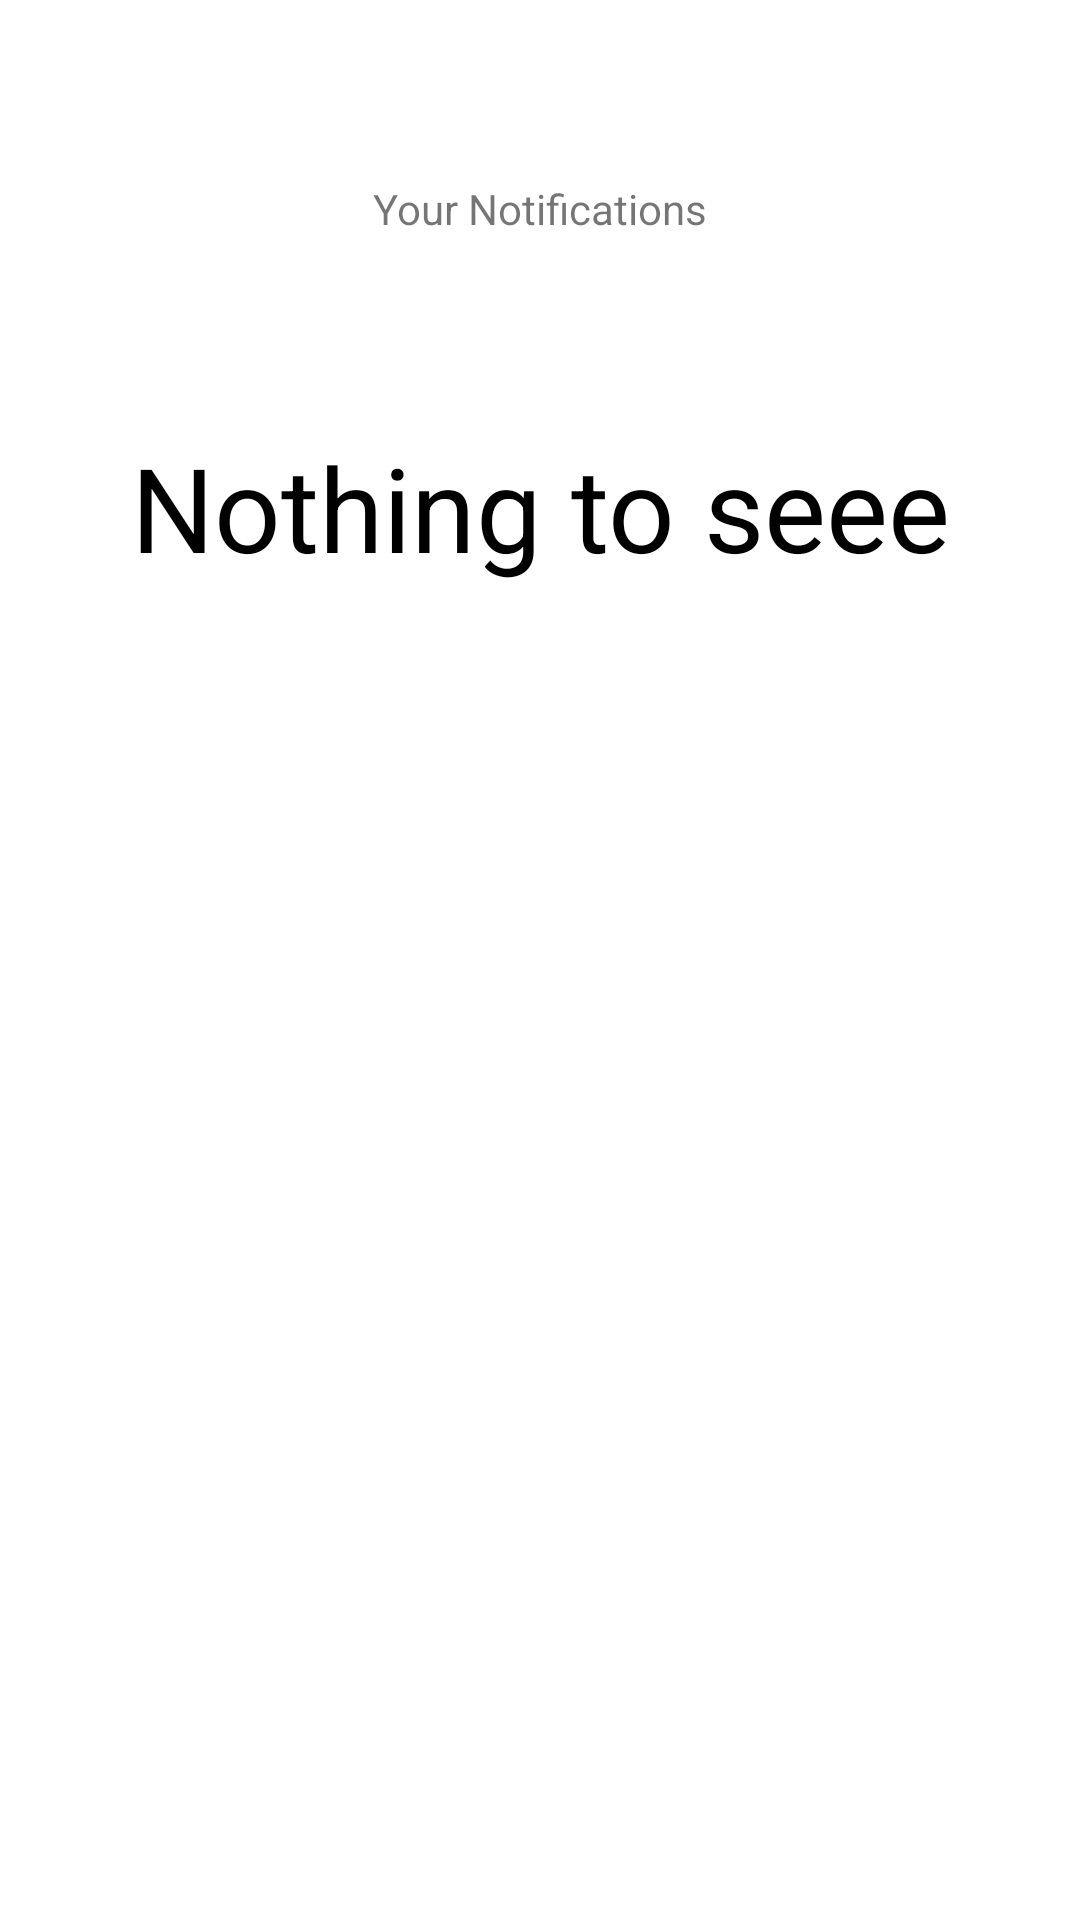

This screen was rendered from an Android layout file. Write that file and the resources it references.
<!-- AndroidManifest.xml: application theme Theme.Tasarım1 -->
<!-- res/layout/fragment_notification.xml -->
<?xml version="1.0" encoding="utf-8"?>
<androidx.constraintlayout.widget.ConstraintLayout xmlns:android="http://schemas.android.com/apk/res/android"
    xmlns:app="http://schemas.android.com/apk/res-auto"
    xmlns:tools="http://schemas.android.com/tools"
    android:layout_width="match_parent"
    android:background="@drawable/rounded_background"

    android:layout_height="match_parent"
    tools:context=".ui.NotificationFragment">

    


    <TextView
        android:id="@+id/textView5"
        android:layout_width="wrap_content"
        android:layout_height="wrap_content"
        android:layout_marginTop="60dp"
        android:text="Your Notifications"
        app:layout_constraintEnd_toEndOf="parent"
        app:layout_constraintStart_toStartOf="parent"
        app:layout_constraintTop_toTopOf="parent" />

    <TextView
        android:id="@+id/textView6"
        android:layout_width="wrap_content"
        android:layout_height="wrap_content"
        android:layout_marginTop="64dp"
        android:text="Nothing to seee"
        android:textColor="@color/black"
        android:textSize="39sp"
        app:layout_constraintEnd_toEndOf="parent"
        app:layout_constraintStart_toStartOf="parent"
        app:layout_constraintTop_toBottomOf="@+id/textView5" />

    <TextView
        android:layout_width="wrap_content"
        android:layout_height="wrap_content"
        android:layout_marginTop="92dp"
        android:textColor="@color/white"
        android:text="@string/hello_blank_fragment"
        android:textSize="39sp"
        app:layout_constraintTop_toBottomOf="@+id/textView6"
        tools:layout_editor_absoluteX="24dp" />

</androidx.constraintlayout.widget.ConstraintLayout>
<!-- resources referenced by this layout -->
<resources>
  <!-- drawable rounded_background (drawable) -->
  <?xml version="1.0" encoding="utf-8"?>
  <shape xmlns:android="http://schemas.android.com/apk/res/android"
      android:shape="rectangle">
      <corners
          android:topLeftRadius="32dp"
          android:topRightRadius="32dp" />
      <solid android:color="#FFFFFF" />
  </shape>
  <string name="hello_blank_fragment">Hello blank fragment</string>
  <style name="Theme.Tasarım1" parent="Theme.MaterialComponents.DayNight.NoActionBar">
          
          <item name="colorPrimary">@color/purple_500</item>
          <item name="colorPrimaryVariant">@color/purple_700</item>
          <item name="colorOnPrimary">@color/white</item>
          
          <item name="colorSecondary">@color/teal_200</item>
          <item name="colorSecondaryVariant">@color/teal_700</item>
          <item name="colorOnSecondary">@color/black</item>
          
          <item name="android:statusBarColor" tools:targetApi="l">?attr/colorPrimaryVariant</item>
          
      </style>
  <!-- not gathered from this repository: default colours our renderer supplied (Android Studio template values) -->
  <color name="purple_500">#FF6200EE</color>
  <color name="purple_700">#FF3700B3</color>
  <color name="teal_200">#FF03DAC5</color>
  <color name="teal_700">#FF018786</color>
  <color name="black">#FF000000</color>
  <color name="white">#FFFFFFFF</color>
</resources>
